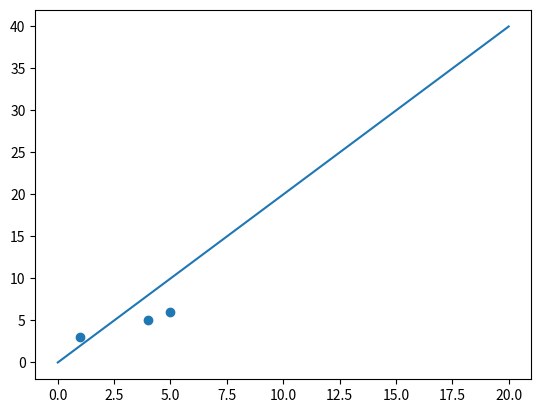

Write the Python code that produced this figure.
import matplotlib.pyplot as plt
import numpy as np
x = np.linspace(0, 20, 100)  # Create a list of evenly-spaced numbers over the range
plt.plot(x, x*2)       # Plot the sine of each x point
a = [1,4,5]
b = [3,5,6]
plt.scatter(a,b)
plt.show()  